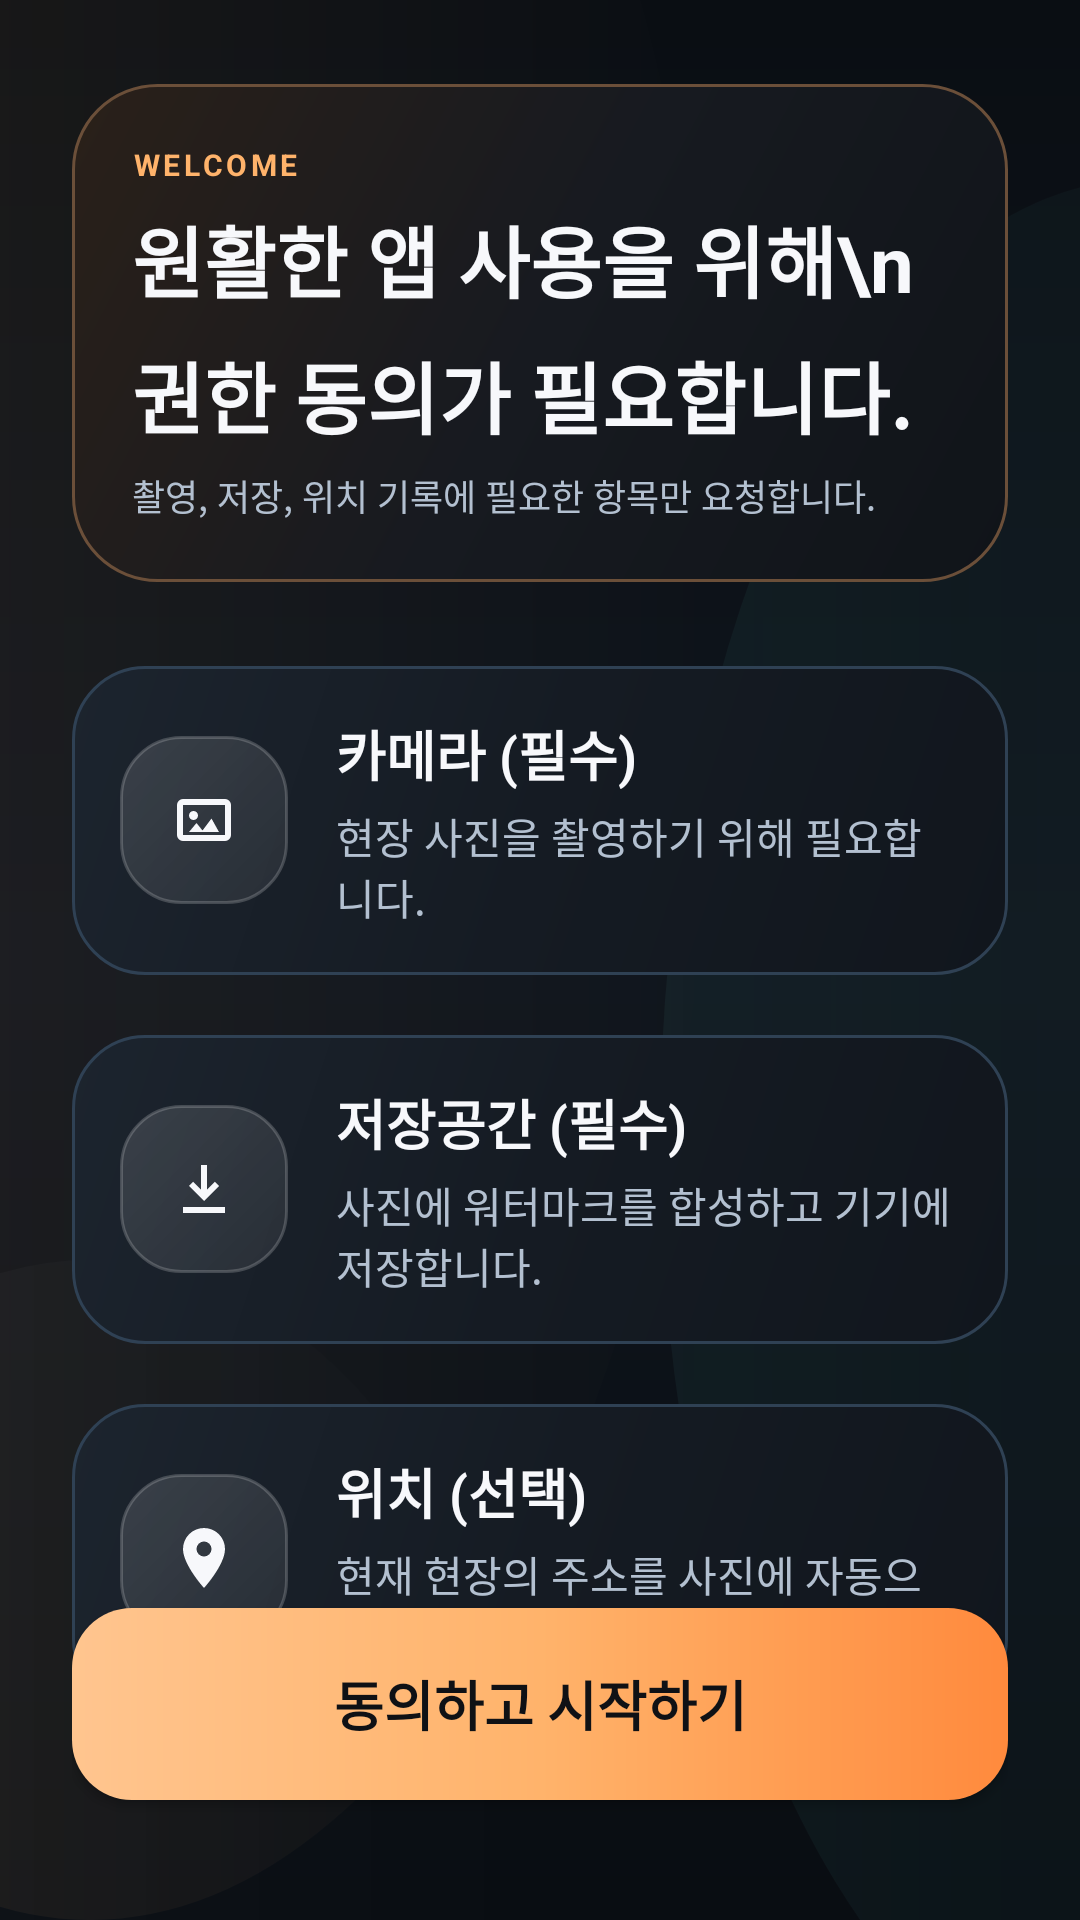

Produce the Android XML layout that renders to this screen, including the resource entries it uses.
<!-- AndroidManifest.xml: application theme Theme.Siteboard -->
<!-- res/layout/activity_permission.xml -->
<?xml version="1.0" encoding="utf-8"?>
<androidx.constraintlayout.widget.ConstraintLayout
    xmlns:android="http://schemas.android.com/apk/res/android"
    xmlns:app="http://schemas.android.com/apk/res-auto"
    android:layout_width="match_parent"
    android:layout_height="match_parent"
    android:background="@drawable/bg_app_canvas"
    android:paddingHorizontal="24dp"
    android:paddingBottom="24dp">

    <LinearLayout
        android:id="@+id/layoutPermissionHero"
        android:layout_width="0dp"
        android:layout_height="wrap_content"
        android:layout_marginTop="28dp"
        android:background="@drawable/bg_hero_panel"
        android:orientation="vertical"
        android:padding="20dp"
        app:layout_constraintTop_toTopOf="parent"
        app:layout_constraintStart_toStartOf="parent"
        app:layout_constraintEnd_toEndOf="parent">

        <TextView
            android:layout_width="wrap_content"
            android:layout_height="wrap_content"
            android:text="WELCOME"
            android:textColor="@color/orange_primary"
            android:textSize="10sp"
            android:textStyle="bold"
            android:letterSpacing="0.12" />

        <TextView
            android:id="@+id/tvTitle"
            android:layout_width="wrap_content"
            android:layout_height="wrap_content"
            android:layout_marginTop="6dp"
            android:text="원활한 앱 사용을 위해\n권한 동의가 필요합니다."
            android:textSize="26sp"
            android:textColor="@color/text_primary"
            android:textStyle="bold"
            android:lineSpacingExtra="8dp" />

        <TextView
            android:layout_width="wrap_content"
            android:layout_height="wrap_content"
            android:layout_marginTop="6dp"
            android:text="촬영, 저장, 위치 기록에 필요한 항목만 요청합니다."
            android:textSize="12sp"
            android:textColor="@color/text_secondary" />
    </LinearLayout>

    <LinearLayout
        android:layout_width="match_parent"
        android:layout_height="wrap_content"
        android:orientation="vertical"
        android:layout_marginTop="28dp"
        app:layout_constraintTop_toBottomOf="@id/layoutPermissionHero">

        <LinearLayout
            android:layout_width="match_parent"
            android:layout_height="wrap_content"
            android:orientation="horizontal"
            android:gravity="center_vertical"
            android:layout_marginBottom="20dp"
            android:background="@drawable/bg_action_row"
            android:padding="16dp">
            <LinearLayout android:layout_width="56dp" android:layout_height="56dp" android:background="@drawable/bg_widget_metric_tile" android:gravity="center">
                <ImageView android:layout_width="24dp" android:layout_height="24dp" android:src="@drawable/ic_image_outline" />
            </LinearLayout>
            <LinearLayout android:layout_width="match_parent" android:layout_height="wrap_content" android:orientation="vertical" android:layout_marginStart="16dp">
                <TextView android:layout_width="wrap_content" android:layout_height="wrap_content" android:text="카메라 (필수)" android:textSize="18sp" android:textStyle="bold" android:textColor="@color/text_primary"/>
                <TextView android:layout_width="wrap_content" android:layout_height="wrap_content" android:text="현장 사진을 촬영하기 위해 필요합니다." android:textSize="14sp" android:textColor="@color/text_secondary" android:layout_marginTop="4dp"/>
            </LinearLayout>
        </LinearLayout>

        <LinearLayout
            android:layout_width="match_parent"
            android:layout_height="wrap_content"
            android:orientation="horizontal"
            android:gravity="center_vertical"
            android:layout_marginBottom="20dp"
            android:background="@drawable/bg_action_row"
            android:padding="16dp">
            <LinearLayout android:layout_width="56dp" android:layout_height="56dp" android:background="@drawable/bg_widget_metric_tile" android:gravity="center">
                <ImageView android:layout_width="24dp" android:layout_height="24dp" android:src="@drawable/ic_download_outline" />
            </LinearLayout>
            <LinearLayout android:layout_width="match_parent" android:layout_height="wrap_content" android:orientation="vertical" android:layout_marginStart="16dp">
                <TextView android:layout_width="wrap_content" android:layout_height="wrap_content" android:text="저장공간 (필수)" android:textSize="18sp" android:textStyle="bold" android:textColor="@color/text_primary"/>
                <TextView android:layout_width="wrap_content" android:layout_height="wrap_content" android:text="사진에 워터마크를 합성하고 기기에 저장합니다." android:textSize="14sp" android:textColor="@color/text_secondary" android:layout_marginTop="4dp"/>
            </LinearLayout>
        </LinearLayout>

        <LinearLayout
            android:layout_width="match_parent"
            android:layout_height="wrap_content"
            android:orientation="horizontal"
            android:gravity="center_vertical"
            android:background="@drawable/bg_action_row"
            android:padding="16dp">
            <LinearLayout android:layout_width="56dp" android:layout_height="56dp" android:background="@drawable/bg_widget_metric_tile" android:gravity="center">
                <ImageView android:layout_width="24dp" android:layout_height="24dp" android:src="@drawable/ic_location_outline" />
            </LinearLayout>
            <LinearLayout android:layout_width="match_parent" android:layout_height="wrap_content" android:orientation="vertical" android:layout_marginStart="16dp">
                <TextView android:layout_width="wrap_content" android:layout_height="wrap_content" android:text="위치 (선택)" android:textSize="18sp" android:textStyle="bold" android:textColor="@color/text_primary"/>
                <TextView android:layout_width="wrap_content" android:layout_height="wrap_content" android:text="현재 현장의 주소를 사진에 자동으로 기록합니다." android:textSize="14sp" android:textColor="@color/text_secondary" android:layout_marginTop="4dp"/>
            </LinearLayout>
        </LinearLayout>
    </LinearLayout>

    <Button
        android:id="@+id/btnAgree"
        android:layout_width="match_parent"
        android:layout_height="64dp"
        android:text="동의하고 시작하기"
        android:textSize="18sp"
        android:textStyle="bold"
        android:textColor="#0F1115"
        android:background="@drawable/bg_primary_button"
        app:cornerRadius="16dp"
        app:layout_constraintBottom_toBottomOf="parent"
        android:layout_marginBottom="16dp"/>

</androidx.constraintlayout.widget.ConstraintLayout>
<!-- resources referenced by this layout -->
<resources>
  <color name="orange_primary">#FFB36B</color>
  <color name="text_primary">#F7F8FB</color>
  <color name="text_secondary">#B3C0D0</color>
  <!-- drawable bg_action_row (drawable) -->
  <?xml version="1.0" encoding="utf-8"?>
  <shape xmlns:android="http://schemas.android.com/apk/res/android" android:shape="rectangle">
      <gradient
          android:angle="315"
          android:startColor="#1C242E"
          android:centerColor="#151B23"
          android:endColor="#11161D" />
      <corners android:radius="24dp" />
      <stroke
          android:width="1dp"
          android:color="#2F4154" />
  </shape>
  <!-- drawable bg_hero_panel (drawable) -->
  <?xml version="1.0" encoding="utf-8"?>
  <shape xmlns:android="http://schemas.android.com/apk/res/android" android:shape="rectangle">
      <gradient
          android:angle="315"
          android:startColor="#2A2019"
          android:centerColor="#171A20"
          android:endColor="#101419" />
      <corners android:radius="28dp" />
      <stroke
          android:width="1dp"
          android:color="#6B4F39" />
  </shape>
  <!-- drawable bg_primary_button (drawable) -->
  <?xml version="1.0" encoding="utf-8"?>
  <shape xmlns:android="http://schemas.android.com/apk/res/android" android:shape="rectangle">
      <gradient
          android:angle="0"
          android:startColor="#FFC58F"
          android:centerColor="#FFB36B"
          android:endColor="#FF8A3D" />
      <corners android:radius="20dp" />
  </shape>
  <!-- drawable bg_widget_metric_tile (drawable) -->
  <?xml version="1.0" encoding="utf-8"?>
  <shape xmlns:android="http://schemas.android.com/apk/res/android" android:shape="rectangle">
      <gradient
          android:angle="315"
          android:startColor="#22FFFFFF"
          android:endColor="#10FFFFFF" />
      <corners android:radius="20dp" />
      <stroke
          android:width="1dp"
          android:color="#30FFFFFF" />
  </shape>
  <!-- drawable ic_download_outline (drawable) -->
  <vector xmlns:android="http://schemas.android.com/apk/res/android"
      android:width="24dp"
      android:height="24dp"
      android:viewportWidth="24"
      android:viewportHeight="24">
      <path
          android:fillColor="#F7F8FB"
          android:pathData="M5,20h14v-2H5v2zM11,4h2v8.17l2.59,-2.58L17,11l-5,5 -5,-5 1.41,-1.41L11,12.17V4z"/>
  </vector>
  <!-- drawable ic_image_outline (drawable) -->
  <vector xmlns:android="http://schemas.android.com/apk/res/android"
      android:width="24dp"
      android:height="24dp"
      android:viewportWidth="24"
      android:viewportHeight="24">
      <path
          android:fillColor="#F7F8FB"
          android:pathData="M19,5a2,2 0,0 1,2 2v10a2,2 0,0 1,-2 2H5a2,2 0,0 1,-2 -2V7a2,2 0,0 1,2 -2h14zm0,2H5v10h14V7zM8.5,9A1.5,1.5 0,1 0,10 10.5 1.5,1.5 0,0 0,8.5 9zm8.5,7H7l2.5,-3 2,2.5 3,-4L17,16z"/>
  </vector>
  <!-- drawable ic_location_outline (drawable) -->
  <vector xmlns:android="http://schemas.android.com/apk/res/android"
      android:width="24dp"
      android:height="24dp"
      android:viewportWidth="24"
      android:viewportHeight="24">
      <path
          android:fillColor="#F7F8FB"
          android:pathData="M12,2A7,7 0,0 0,5 9c0,5.25 7,13 7,13s7,-7.75 7,-13a7,7 0,0 0,-7 -7zm0,9.5A2.5,2.5 0,1 1,14.5 9 2.5,2.5 0,0 1,12 11.5z"/>
  </vector>
  <color name="orange_deep">#FF8A3D</color>
  <color name="teal_accent">#54D4C4</color>
  <color name="danger_accent">#F06D7D</color>
  <color name="bg_dark">#0C1118</color>
  <color name="surface_dark">#151E29</color>
</resources>
